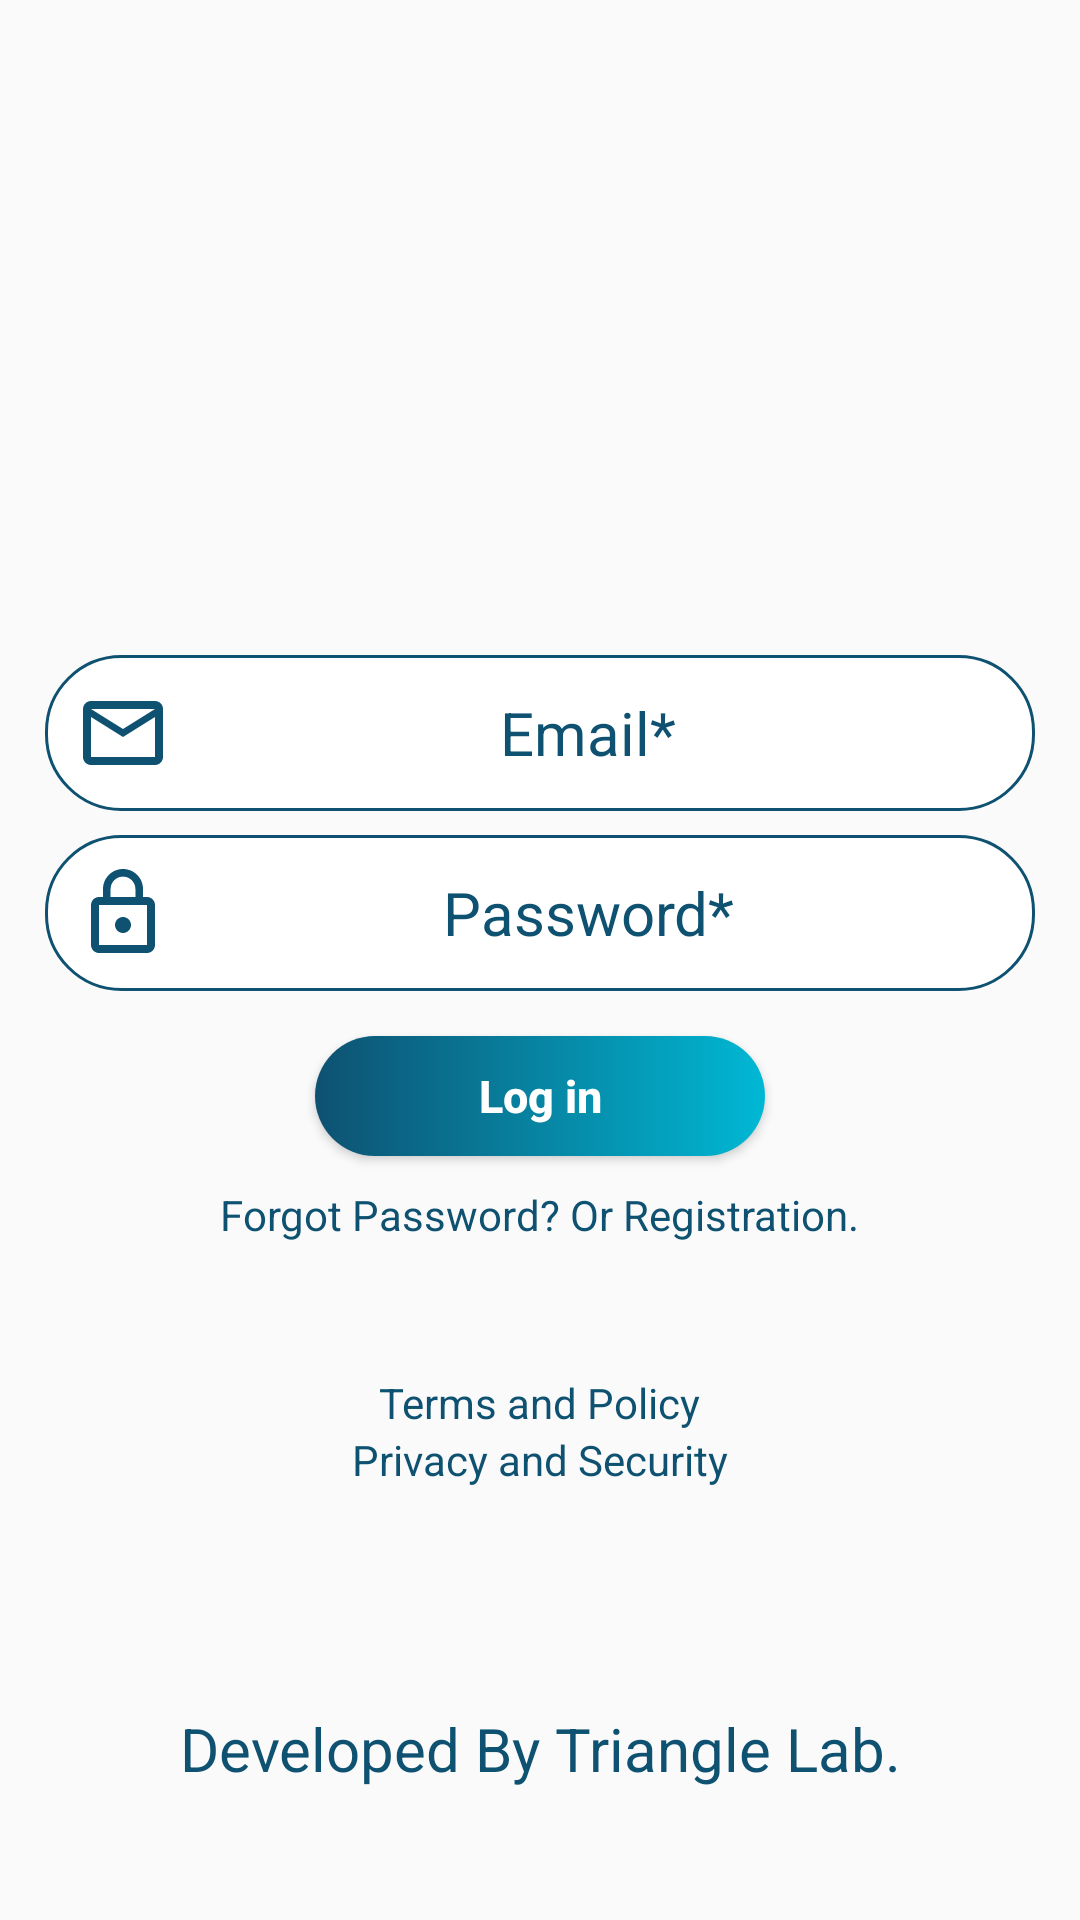

Produce the Android XML layout that renders to this screen, including the resource entries it uses.
<!-- AndroidManifest.xml: application theme AppTheme -->
<!-- res/layout/activity_login.xml -->
<?xml version="1.0" encoding="utf-8"?>
<LinearLayout xmlns:android="http://schemas.android.com/apk/res/android"
    xmlns:app="http://schemas.android.com/apk/res-auto"
    xmlns:tools="http://schemas.android.com/tools"
    android:layout_width="match_parent"
    android:layout_height="match_parent"
    android:orientation="vertical"
    android:layout_gravity="center"
    android:gravity="center"
    android:weightSum="2"
    tools:context=".login">





    <LinearLayout
        android:layout_weight="1"
        android:layout_width="match_parent"
        android:layout_height="wrap_content"
        android:layout_gravity="center"
        android:layout_marginTop="0dp"
        android:gravity="center"
        android:orientation="vertical">

        <ImageView
            android:layout_width="150dp"
            android:layout_height="150dp"
            android:layout_gravity="center"
            android:layout_marginTop="20dp"
            android:layout_marginBottom="5dp"
            android:layout_marginLeft="0dp"
            android:padding="10dp"
            android:src="@drawable/padlock" />

        

        <EditText
            android:id="@+id/loginmail"
            android:layout_width="match_parent"
            android:layout_height="wrap_content"
            android:layout_gravity="center"
            android:layout_marginLeft="15dp"
            android:layout_marginRight="15dp"
            android:layout_marginBottom="8dp"
            android:background="@drawable/submitbordar_outline"
            android:hint="Email*"
            android:textColor="@color/colorPrimary"
            android:textColorHint="@color/colorPrimary"
            android:inputType="textPersonName"
            android:drawableStart="@drawable/mailbox"
            android:drawableTint="@color/colorPrimary"
            android:padding="10dp"
            android:textAlignment="center"
            android:textSize="20sp" />


        

        <EditText
            android:id="@+id/loginPass"
            android:layout_width="match_parent"
            android:layout_height="wrap_content"
            android:layout_gravity="center"
            android:layout_marginLeft="15dp"
            android:layout_marginRight="15dp"
            android:layout_marginBottom="5dp"
            android:background="@drawable/submitbordar_outline"
            android:hint="Password*"
            android:textColor="@color/colorPrimary"
            android:textColorHint="@color/colorPrimary"
            android:drawableLeft="@drawable/password_lock"
            android:inputType="textPassword"
            android:drawableTint="@color/colorPrimary"
            android:padding="10dp"
            android:textAlignment="center"
            android:textSize="20sp" />


        <Button
            android:id="@+id/adminloginic"
            android:layout_width="150dp"
            android:layout_height="40dp"
            android:layout_gravity="center"
            android:layout_margin="10dp"
            android:background="@drawable/btn_gardian"
            android:gravity="center"
            android:padding="5dp"
            android:text="Log in"
            android:textAlignment="center"
            android:textAllCaps="false"
            android:textColor="@color/white"
            android:textSize="15dp"
            android:textStyle="bold" />
        <LinearLayout
            android:layout_width="wrap_content"
            android:layout_height="wrap_content"
            android:layout_gravity="center">

            <TextView
                android:id="@+id/forgot_password"
                android:layout_width="wrap_content"
                android:layout_height="wrap_content"
                android:text="Forgot Password?"
                android:layout_gravity="center"
                android:textStyle="normal"
                android:textSize="14sp"
                android:textColor="@color/colorPrimary"
                />
            <TextView
                android:id="@+id/textreg"
                android:layout_width="wrap_content"
                android:layout_height="wrap_content"
                android:textColor="@color/colorPrimary"
                android:textSize="14sp"
                android:textStyle="normal"
                android:text=" Or Registration."/>





        </LinearLayout>




    </LinearLayout>


    <TextView
        android:layout_width="wrap_content"
        android:layout_height="wrap_content"
        android:textColor="@color/colorPrimary"
        android:textSize="14sp"
        android:textStyle="normal"
        android:text="Terms and Policy"/>
    <TextView
        android:layout_width="wrap_content"
        android:layout_height="wrap_content"
        android:textColor="@color/colorPrimary"
        android:textSize="14sp"
        android:textStyle="normal"
        android:text="Privacy and Security"/>
    

    <LinearLayout
        android:layout_weight="1"
        android:layout_width="wrap_content"
        android:layout_height="wrap_content"
        android:layout_gravity="center"
        android:gravity="center"
        android:layout_marginTop="30dp"
        android:orientation="vertical"
        >
        <TextView
            android:layout_width="wrap_content"
            android:layout_height="wrap_content"
            android:textStyle="normal"
            android:layout_gravity="center"
            android:gravity="center"
            android:text="Developed By Triangle Lab."
            android:textSize="20sp"
            android:textColor="@color/colorPrimary"/>




    </LinearLayout>


</LinearLayout>
<!-- resources referenced by this layout -->
<resources>
  <color name="colorPrimary">#0E5171</color>
  <color name="white">#fff</color>
  <!-- drawable btn_gardian (drawable) -->
  <?xml version="1.0" encoding="utf-8"?>
  <selector xmlns:android="http://schemas.android.com/apk/res/android">
  
      <item android:state_pressed="true">
          <shape>
              <corners android:radius="25dp"/>
              <solid android:color="@color/colorPrimary"/>
              <stroke android:color="@color/colorPrimary" android:width="0dp"/>
              <gradient android:startColor="#00B8D4" android:endColor="@color/crd6" android:type="linear" android:gradientRadius="30dp" android:angle="180"/>
  
          </shape>
      </item>
  
  
      <item>
          <shape>
              <corners android:radius="25dp"/>
              <solid android:color="@color/colorPrimary"/>
              <stroke android:color="@color/colorPrimary" android:width="0dp"/>
              <gradient android:startColor="#00B8D4" android:endColor="@color/crd6" android:type="linear" android:gradientRadius="30dp" android:angle="180"/>
  
          </shape>
      </item>
  
  </selector>
  <!-- drawable mailbox (drawable) -->
  <vector android:height="32dp" android:tint="#00BFA5"
      android:viewportHeight="24.0" android:viewportWidth="24.0"
      android:width="32dp" xmlns:android="http://schemas.android.com/apk/res/android">
      <path android:fillColor="#FF000000" android:pathData="M20,4L4,4c-1.1,0 -1.99,0.9 -1.99,2L2,18c0,1.1 0.9,2 2,2h16c1.1,0 2,-0.9 2,-2L22,6c0,-1.1 -0.9,-2 -2,-2zM20,18L4,18L4,8l8,5 8,-5v10zM12,11L4,6h16l-8,5z"/>
  </vector>
  <!-- drawable password_lock (drawable) -->
  <vector android:height="32dp" android:tint="#00BFA5"
      android:viewportHeight="24.0" android:viewportWidth="24.0"
      android:width="32dp" xmlns:android="http://schemas.android.com/apk/res/android">
      <path android:fillColor="#FF000000" android:pathData="M12,17c1.1,0 2,-0.9 2,-2s-0.9,-2 -2,-2 -2,0.9 -2,2 0.9,2 2,2zM18,8h-1L17,6c0,-2.76 -2.24,-5 -5,-5S7,3.24 7,6v2L6,8c-1.1,0 -2,0.9 -2,2v10c0,1.1 0.9,2 2,2h12c1.1,0 2,-0.9 2,-2L20,10c0,-1.1 -0.9,-2 -2,-2zM8.9,6c0,-1.71 1.39,-3.1 3.1,-3.1s3.1,1.39 3.1,3.1v2L8.9,8L8.9,6zM18,20L6,20L6,10h12v10z"/>
  </vector>
  <!-- drawable submitbordar_outline (drawable) -->
  <?xml version="1.0" encoding="utf-8"?>
  <shape xmlns:android="http://schemas.android.com/apk/res/android" android:shape="rectangle">
      <corners android:radius="25dp"/>
      <solid android:color="@color/white"/>
      <stroke android:color="@color/colorPrimary" android:width="1dp"/>
  </shape>
  <style name="AppTheme" parent="Theme.AppCompat.Light.DarkActionBar">
          
          <item name="colorPrimary">@color/colorPrimary</item>
          <item name="colorPrimaryDark">@color/colorPrimaryDark</item>
          <item name="colorAccent">@color/colorAccent</item>
          <item name="android:navigationBarColor">@color/colorPrimary</item>
      </style>
  <color name="crd6">#0E5171</color>
  <color name="colorPrimaryDark">#0B5071</color>
  <color name="colorAccent">#0E5171</color>
</resources>
